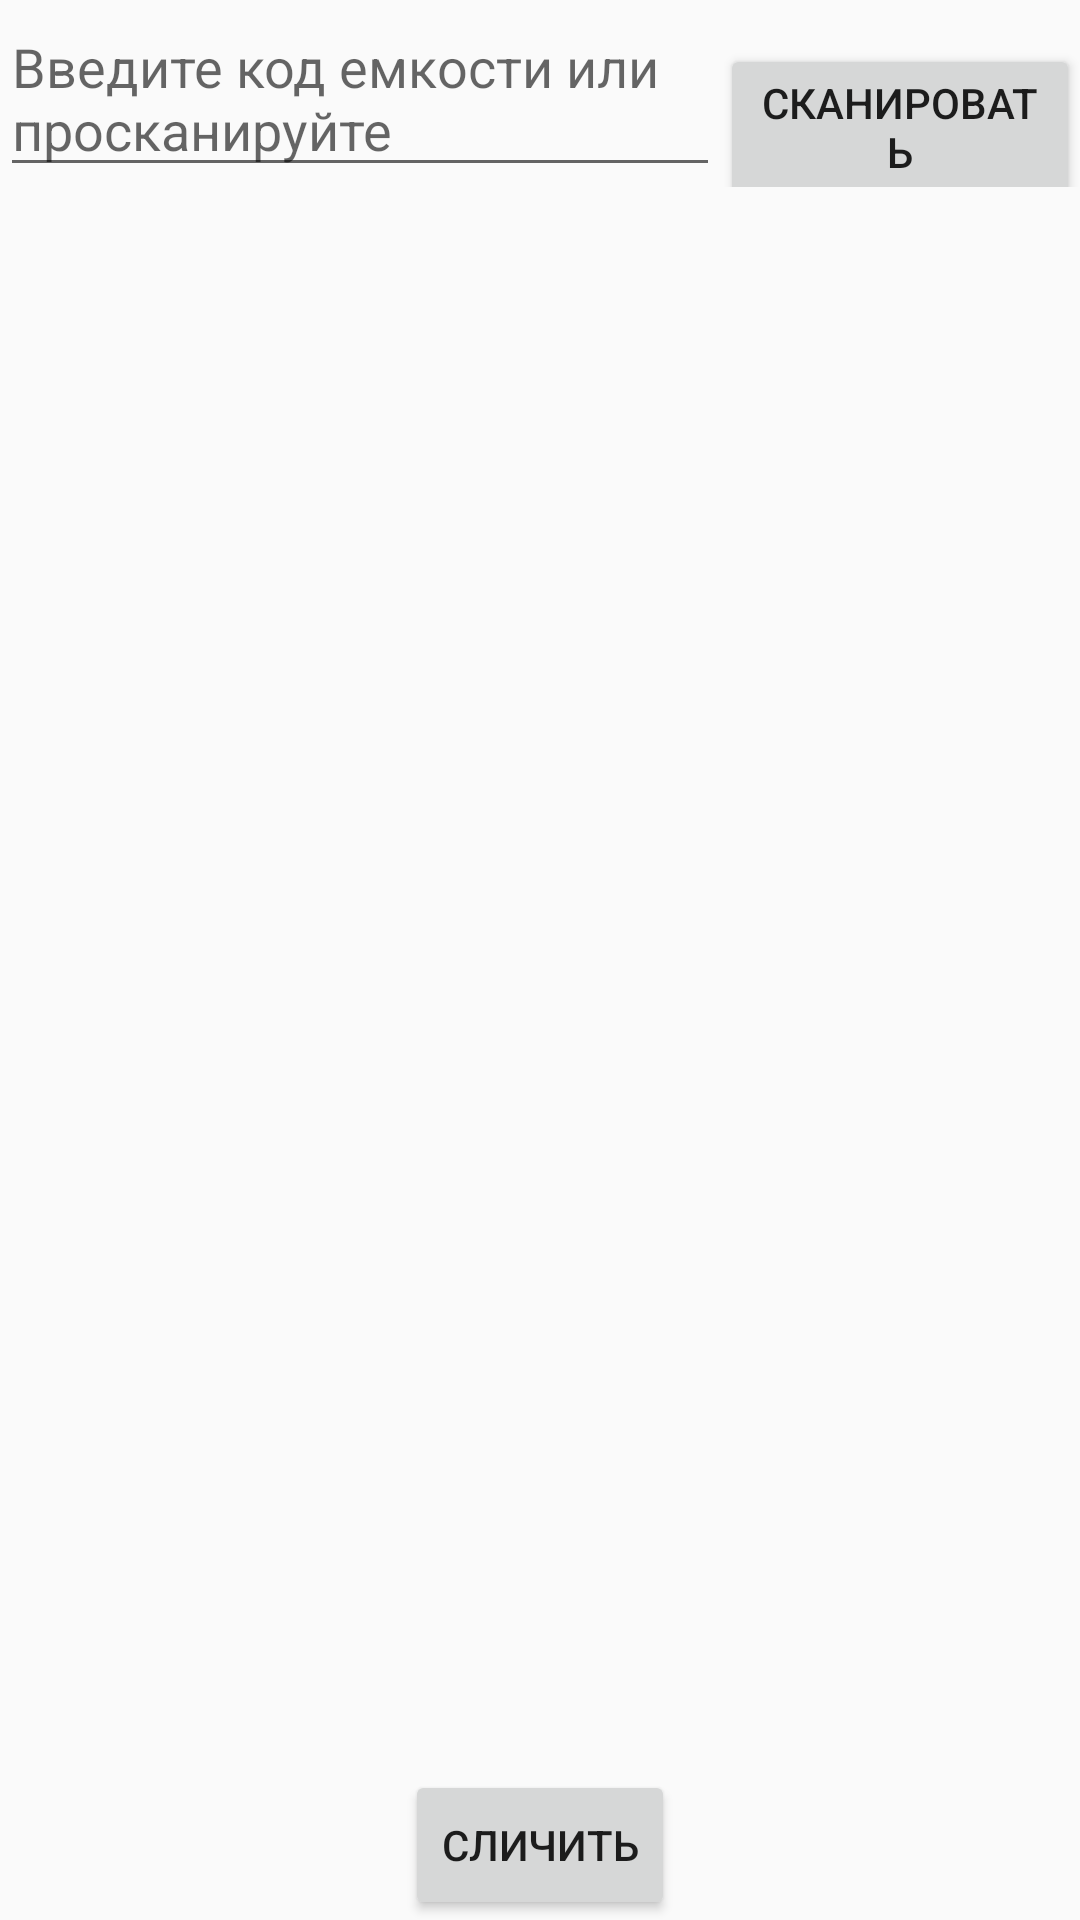

Reconstruct the res/layout file that produces this screen, plus the resources it refers to.
<!-- AndroidManifest.xml: application theme AppTheme -->
<!-- res/layout/fragment_accept_gen_invoice.xml -->
<RelativeLayout xmlns:android="http://schemas.android.com/apk/res/android"
    xmlns:tools="http://schemas.android.com/tools"
    android:layout_width="match_parent"
    android:layout_height="match_parent"
    tools:context="ru.startandroid.retrofit.ui.AcceptGenInvoiceFragment">

    

    <LinearLayout
        android:id="@+id/ll_fragment_accept"
        android:layout_width="match_parent"
        android:layout_height="wrap_content"
        android:orientation="horizontal">

        <EditText
            android:id="@+id/et_scan"
            android:hint="@string/enter_code"
            android:layout_width="0dp"
            android:layout_weight="2"
            android:layout_height="wrap_content" />

        <Button
            android:id="@+id/btn_scan"
            android:layout_width="0dp"
            android:layout_weight="1"
            android:layout_height="wrap_content"
            android:text="@string/btn_scan_text"/>
    </LinearLayout>

    <ListView
        android:layout_below="@id/ll_fragment_accept"
        android:id="@+id/list_view_accept_gen"
        android:layout_width="match_parent"
        android:layout_height="match_parent"
        android:layout_marginBottom="60dp"
        android:textAlignment="center" />

    <TextView
        android:id="@+id/tv_no_data_accept_gen"
        android:layout_width="wrap_content"
        android:layout_height="wrap_content"
        android:layout_centerInParent="true"
        android:text="@string/no_data"
        android:textSize="22sp"
        android:visibility="gone" />

    <Button
        android:id="@+id/btn_collate"
        android:layout_width="wrap_content"
        android:layout_height="50dp"
        android:layout_alignParentBottom="true"
        android:layout_centerHorizontal="true"
        android:text="@string/collate" />

    <ProgressBar
        android:id="@+id/progress_accept_gen"
        android:layout_width="wrap_content"
        android:layout_height="wrap_content"
        android:layout_centerInParent="true"
        android:visibility="gone" />
</RelativeLayout>
<!-- resources referenced by this layout -->
<resources>
  <string name="btn_scan_text">Сканировать</string>
  <string name="collate">Сличить</string>
  <string name="enter_code">Введите код емкости или просканируйте</string>
  <string name="no_data">Нет данных по запросу</string>
  <style name="AppTheme" parent="Theme.AppCompat.Light.DarkActionBar">
          
          <item name="windowActionBar">false</item>
          <item name="windowActionModeOverlay">true</item>
          <item name="colorPrimary">@color/colorPrimary</item>
          <item name="colorPrimaryDark">@color/colorPrimaryDark</item>
          <item name="colorAccent">@color/colorAccent</item>
      </style>
  <color name="colorPrimary">#3F51B5</color>
  <color name="colorPrimaryDark">#303F9F</color>
  <color name="colorAccent">#2b56b4</color>
</resources>
